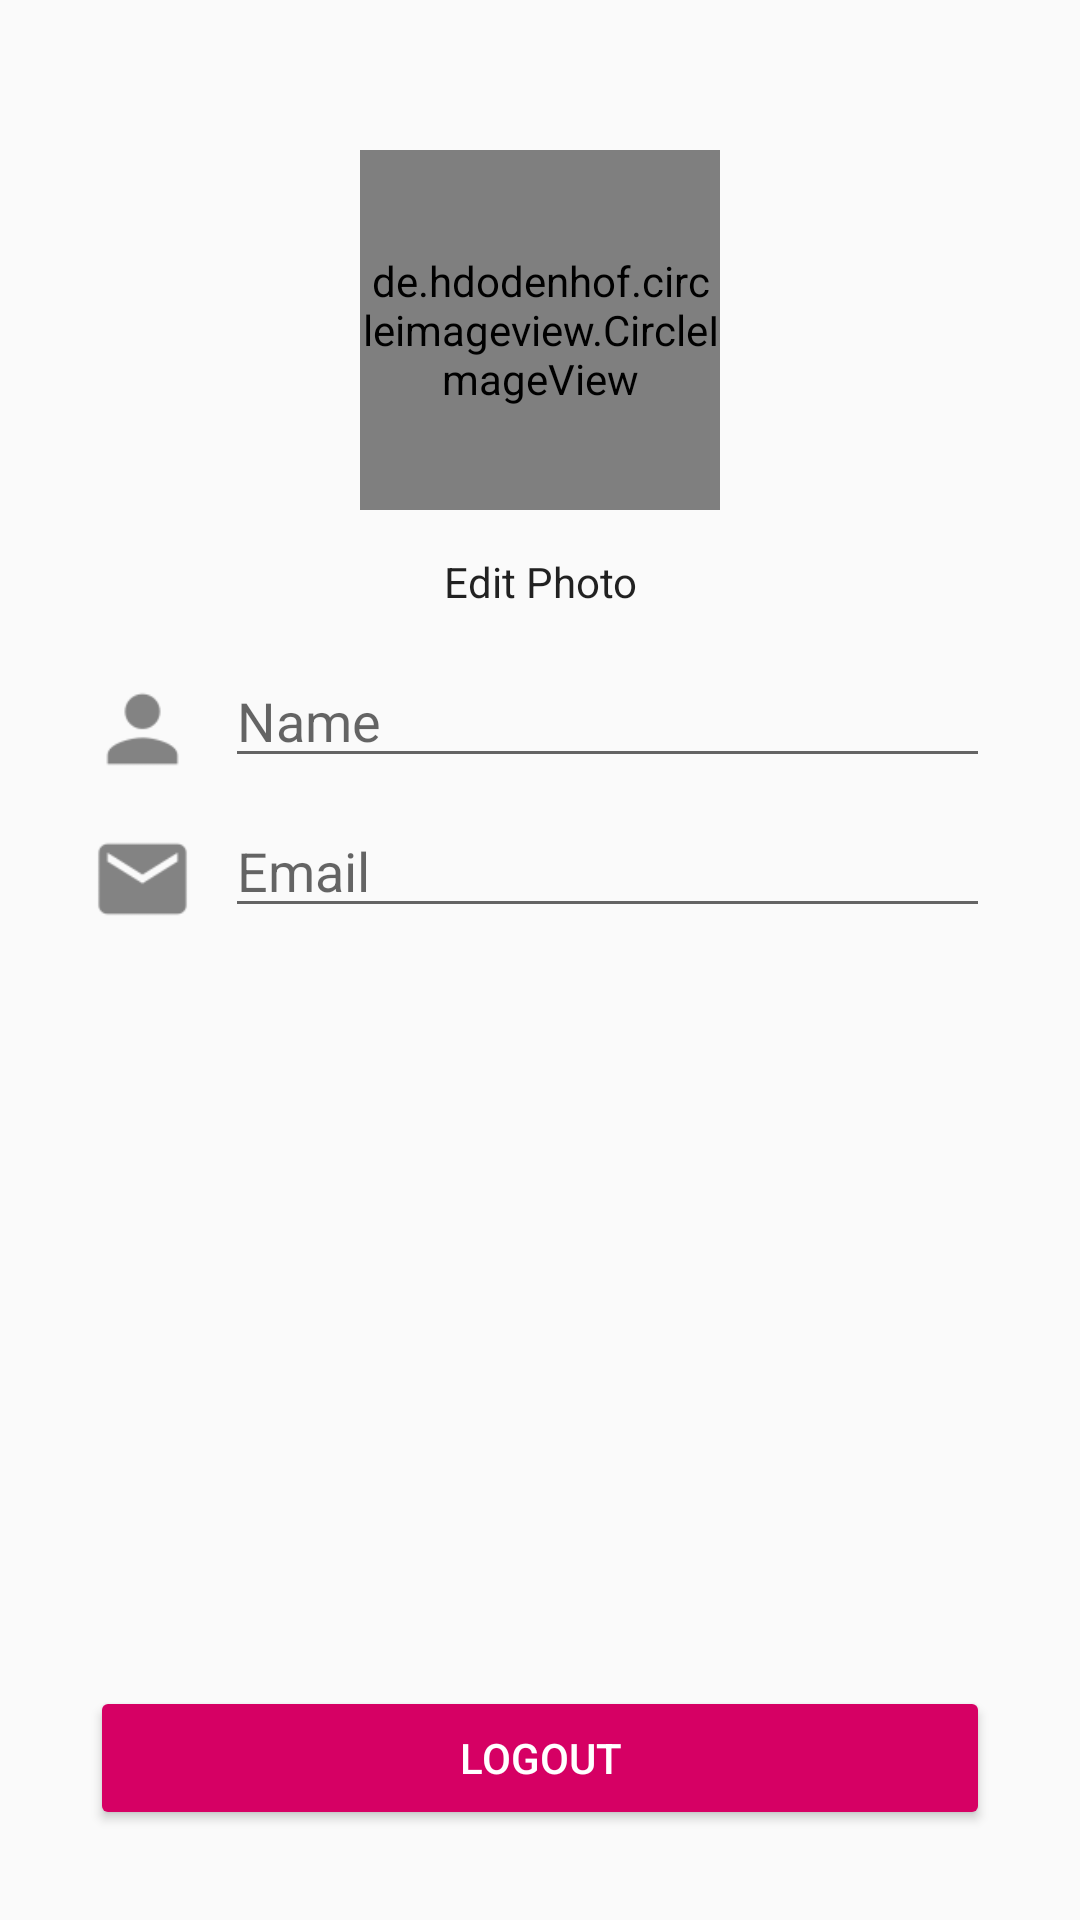

Produce the Android XML layout that renders to this screen, including the resource entries it uses.
<!-- AndroidManifest.xml: application theme AppThemeRegist -->
<!-- res/layout/activity_home.xml -->
<?xml version="1.0" encoding="utf-8"?>
<RelativeLayout
    xmlns:android="http://schemas.android.com/apk/res/android"
    xmlns:tools="http://schemas.android.com/tools"
    android:layout_width="match_parent"
    android:layout_height="match_parent"
    tools:context=".HomeActivity">

    <de.hdodenhof.circleimageview.CircleImageView
        android:id="@+id/profile_image"
        android:layout_width="120dp"
        android:layout_height="120dp"
        android:layout_centerHorizontal="true"
        android:layout_marginTop="50dp"
        android:src="@drawable/logo"
        />

    <Button
        android:id="@+id/btn_photo"
        style="@style/Widget.AppCompat.ActionButton.CloseMode"
        android:layout_width="wrap_content"
        android:layout_height="wrap_content"
        android:layout_below="@+id/profile_image"
        android:layout_centerHorizontal="true"
        android:text="Edit Photo" />

    <LinearLayout
        android:layout_marginLeft="30dp"
        android:layout_marginRight="30dp"
        android:layout_below="@id/btn_photo"
        android:weightSum="2"
        android:id="@+id/layout_text"
        android:layout_width="match_parent"
        android:layout_height="wrap_content"
        android:orientation="horizontal">

        <ImageView
            android:src="@drawable/ic_name"
            android:layout_weight="1"
            android:layout_width="70dp"
            android:layout_height="50dp" />

        <EditText
            android:id="@+id/name"
            android:hint="Name"
            android:inputType="textPersonName"
            android:layout_marginLeft="10dp"
            android:layout_weight="1"
            android:layout_width="match_parent"
            android:layout_height="wrap_content" />

    </LinearLayout>

    <LinearLayout
        android:layout_marginLeft="30dp"
        android:layout_marginRight="30dp"
        android:layout_below="@id/layout_text"
        android:weightSum="2"
        android:layout_width="match_parent"
        android:layout_height="wrap_content"
        android:orientation="horizontal">

        <ImageView
            android:src="@drawable/ic_email"
            android:layout_weight="1"
            android:layout_width="70dp"
            android:layout_height="50dp" />

        <EditText
            android:id="@+id/email"
            android:hint="Email"
            android:inputType="textPersonName"
            android:layout_marginLeft="10dp"
            android:layout_weight="1"
            android:layout_width="match_parent"
            android:layout_height="wrap_content" />

    </LinearLayout>

    <Button
        android:layout_alignParentBottom="true"
        android:id="@+id/btn_logout"
        android:layout_marginLeft="30dp"
        android:layout_marginRight="30dp"
        android:layout_marginBottom="30dp"
        android:textColor="@android:color/white"
        android:backgroundTint="@color/colorPrimary"
        android:text="Logout"
        android:layout_width="match_parent"
        android:layout_height="wrap_content" />

</RelativeLayout>
<!-- resources referenced by this layout -->
<resources>
  <color name="colorPrimary">#d60064</color>
  <!-- drawable ic_email: png bitmap (drawable-mdpi, 329 bytes) -->
  <!-- drawable ic_name: png bitmap (drawable-mdpi, 365 bytes) -->
  <!-- drawable logo: png bitmap (drawable, 70912 bytes) -->
  <style name="AppThemeRegist" parent="Theme.AppCompat.Light.DarkActionBar">
          
          <item name="colorPrimary">@color/colorPrimary2</item>
          <item name="colorPrimaryDark">@color/colorPrimaryDark2</item>
          <item name="colorAccent">@color/colorAccent</item>
      </style>
  <color name="colorPrimary2">#1984b4</color>
  <color name="colorPrimaryDark2">#106991</color>
  <color name="colorAccent">#e1e1e1</color>
</resources>
